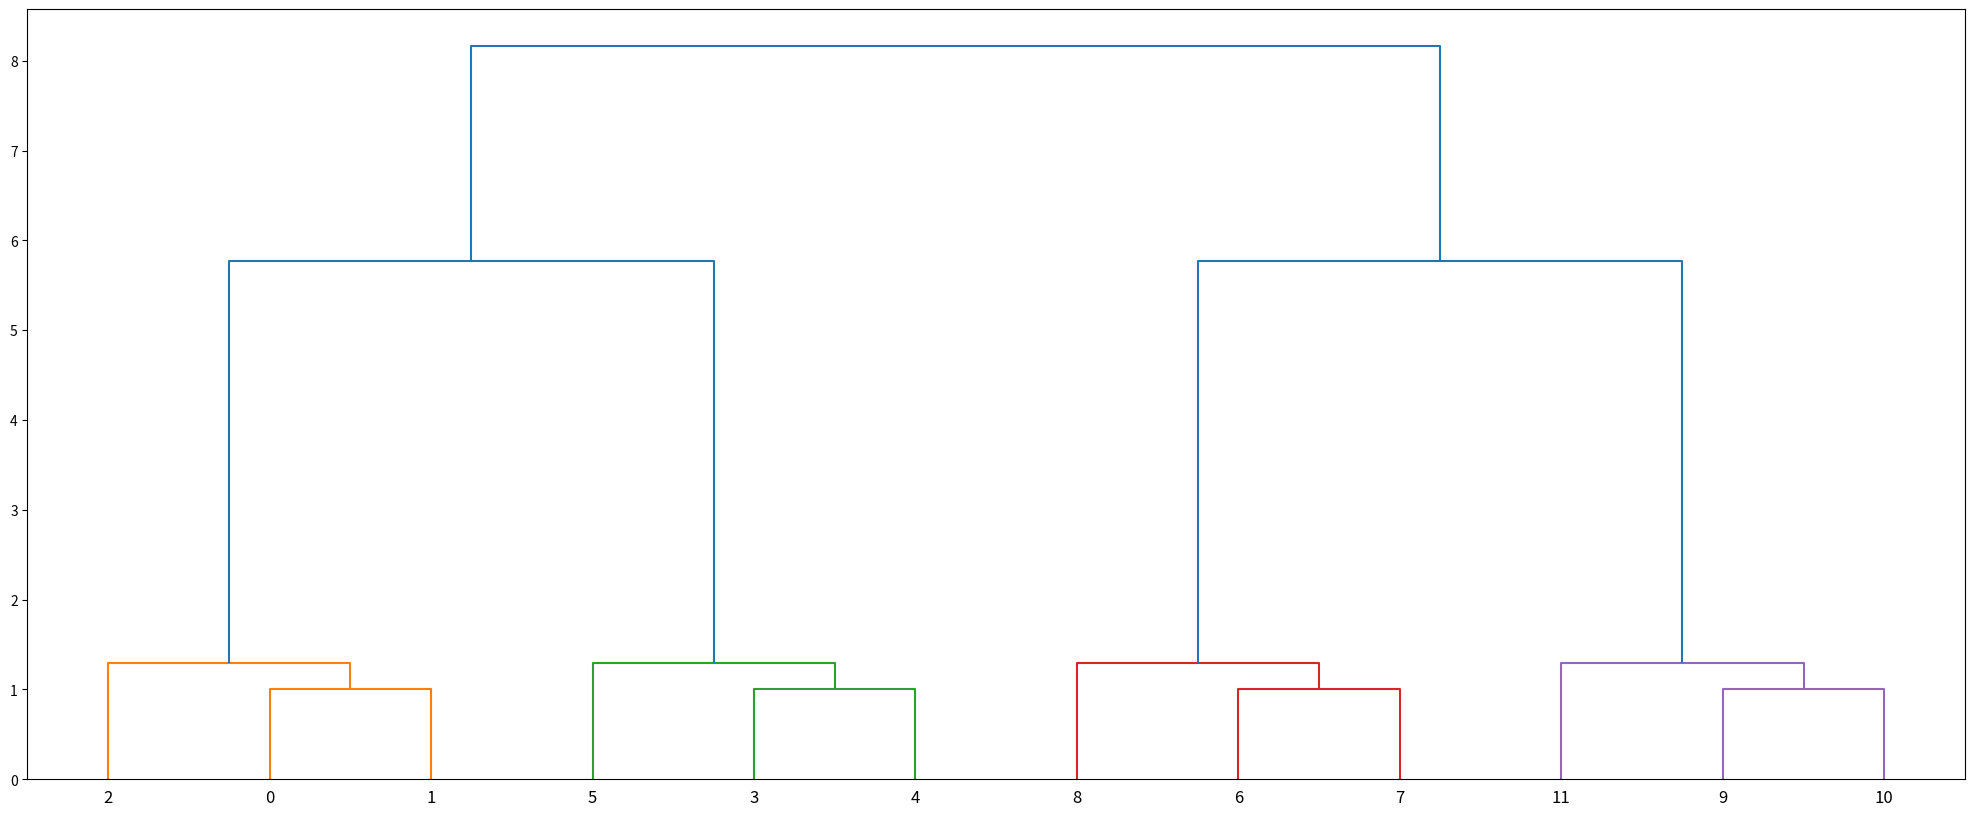

Write Python code to recreate this figure.
from scipy.cluster.hierarchy import ward, dendrogram, leaves_list
from scipy.spatial.distance import pdist
from matplotlib import pyplot as plt

X = [[0, 0], [0, 1], [1, 0],
     [0, 4], [0, 3], [1, 4],
     [4, 0], [3, 0], [4, 1],
     [4, 4], [3, 4], [4, 3]]

Z = ward(pdist(X))

# The linkage matrix ``Z`` represents a dendrogram, that is, a tree that
# encodes the structure of the clustering performed.
# `scipy.cluster.hierarchy.leaves_list` shows the mapping between
# indices in the ``X`` dataset and leaves in the dendrogram:

leaves_list(Z)
# array([ 2,  0,  1,  5,  3,  4,  8,  6,  7, 11,  9, 10], dtype=int32)

fig = plt.figure(figsize=(25, 10))
dn = dendrogram(Z)
plt.show()
